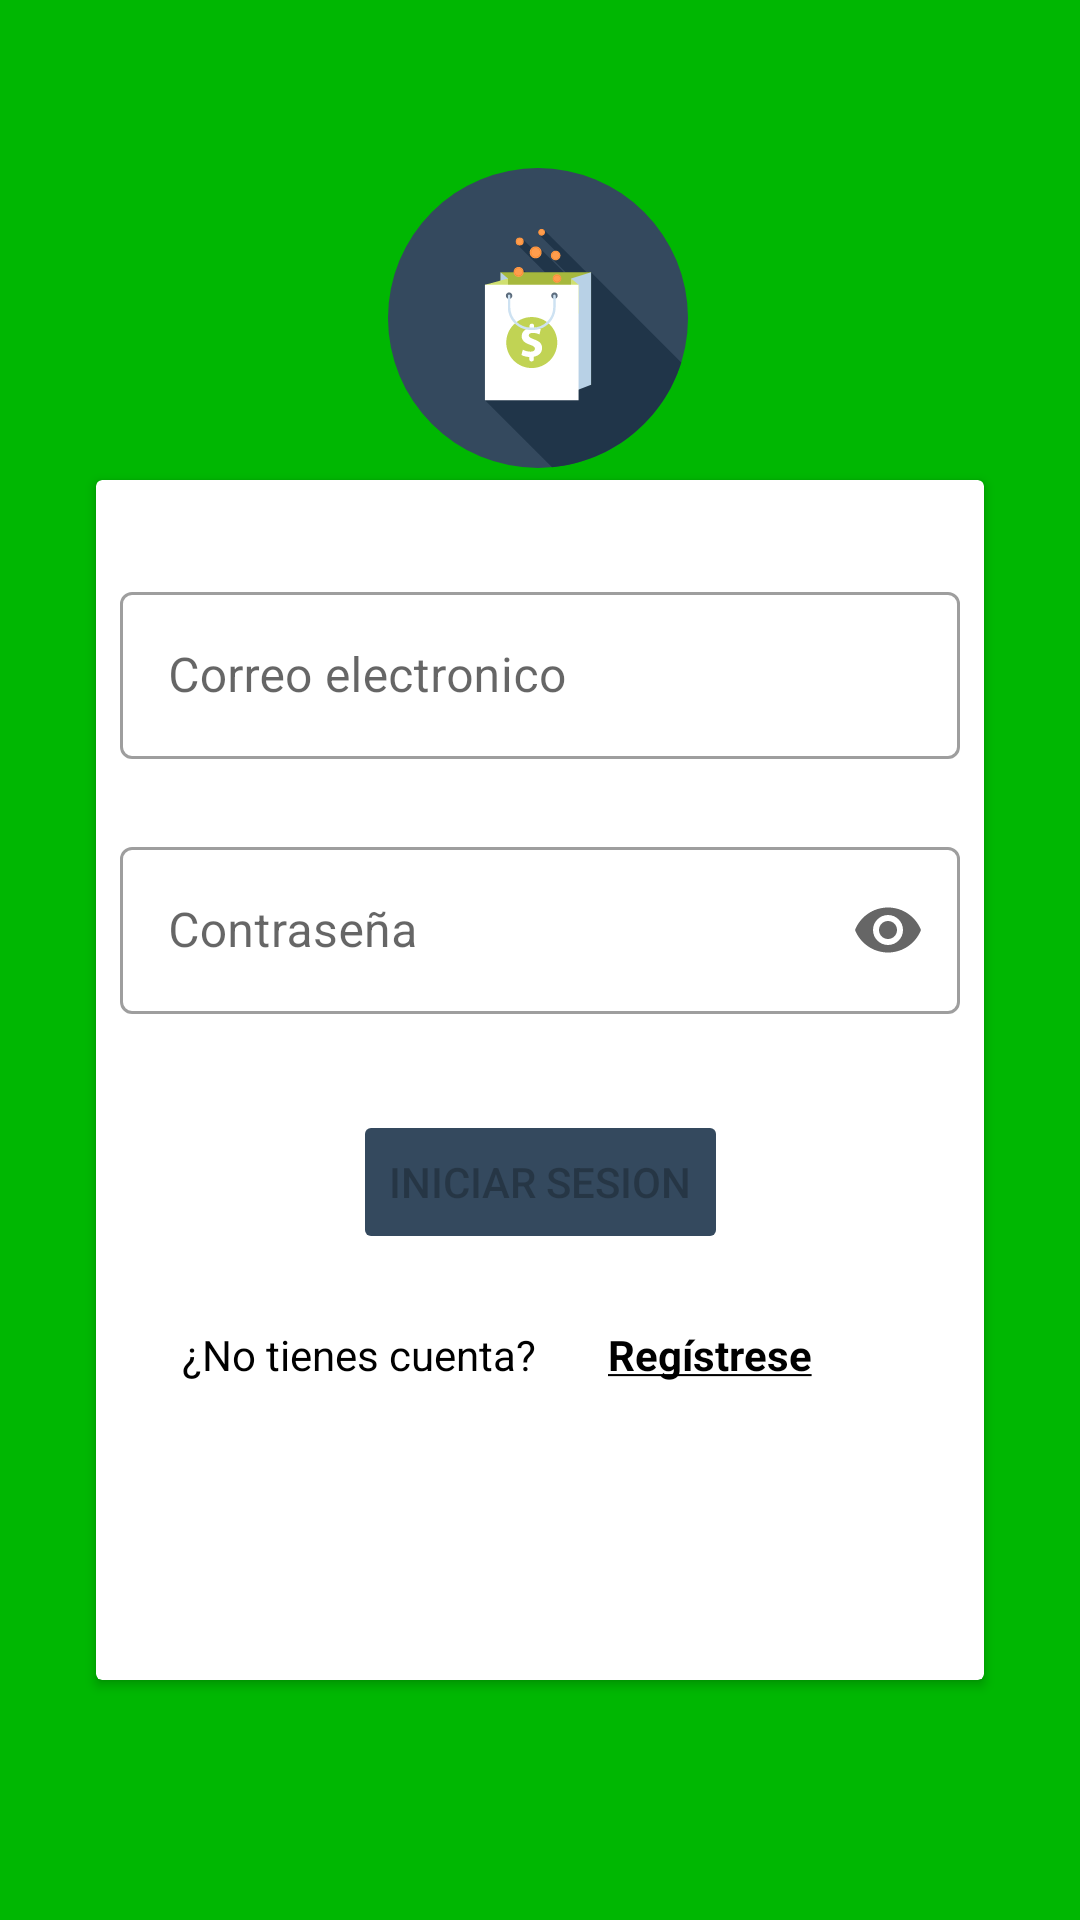

Reconstruct the res/layout file that produces this screen, plus the resources it refers to.
<!-- AndroidManifest.xml: application theme Theme.FinalProject -->
<!-- res/layout/activity_login.xml -->
<?xml version="1.0" encoding="utf-8"?>
<androidx.constraintlayout.widget.ConstraintLayout xmlns:android="http://schemas.android.com/apk/res/android"
    xmlns:app="http://schemas.android.com/apk/res-auto"
    xmlns:tools="http://schemas.android.com/tools"
    android:layout_width="match_parent"
    android:layout_height="match_parent"
    android:background="@color/icon_background"
    tools:context=".LoginActivity">

    <androidx.cardview.widget.CardView
        android:id="@+id/cardView"
        android:layout_width="match_parent"
        android:layout_height="0dp"
        android:layout_marginStart="32dp"
        android:layout_marginTop="160dp"
        android:layout_marginEnd="32dp"
        android:layout_marginBottom="80dp"
        app:layout_constraintBottom_toBottomOf="parent"
        app:layout_constraintEnd_toEndOf="parent"
        app:layout_constraintStart_toStartOf="parent"
        app:layout_constraintTop_toTopOf="parent">

        <ScrollView
            android:layout_width="match_parent"
            android:layout_height="match_parent">

            <androidx.constraintlayout.widget.ConstraintLayout
                android:layout_width="match_parent"
                android:layout_height="wrap_content">

                <Button
                    android:id="@+id/login_button"
                    android:layout_width="wrap_content"
                    android:layout_height="wrap_content"
                    android:layout_marginTop="32dp"
                    android:backgroundTint="@color/button_color"
                    android:enabled="false"
                    android:text="@string/login"
                    app:layout_constraintEnd_toEndOf="parent"
                    app:layout_constraintStart_toStartOf="parent"
                    app:layout_constraintTop_toBottomOf="@+id/password_login_text_input_layout" />

                <com.google.android.material.textfield.TextInputLayout
                    android:id="@+id/password_login_text_input_layout"
                    style="@style/Widget.MaterialComponents.TextInputLayout.OutlinedBox"
                    android:layout_width="match_parent"
                    android:layout_height="wrap_content"
                    android:layout_marginStart="8dp"
                    android:layout_marginTop="24dp"
                    android:layout_marginEnd="8dp"
                    app:counterEnabled="false"
                    app:endIconMode="password_toggle"
                    app:layout_constraintEnd_toEndOf="parent"
                    app:layout_constraintStart_toStartOf="parent"
                    app:layout_constraintTop_toBottomOf="@+id/email_login_text_input_layout">

                    <com.google.android.material.textfield.TextInputEditText
                        android:id="@+id/password_edit_text"
                        android:layout_width="match_parent"
                        android:layout_height="wrap_content"
                        android:hint="@string/password"
                        android:inputType="textPassword" />
                </com.google.android.material.textfield.TextInputLayout>

                <com.google.android.material.textfield.TextInputLayout
                    android:id="@+id/email_login_text_input_layout"
                    style="@style/Widget.MaterialComponents.TextInputLayout.OutlinedBox"
                    android:layout_width="match_parent"
                    android:layout_height="wrap_content"
                    android:layout_marginStart="8dp"
                    android:layout_marginTop="32dp"
                    android:layout_marginEnd="8dp"
                    app:layout_constraintBottom_toTopOf="@+id/password_login_text_input_layout"
                    app:layout_constraintEnd_toEndOf="parent"
                    app:layout_constraintStart_toStartOf="parent"
                    app:layout_constraintTop_toTopOf="parent">

                    <com.google.android.material.textfield.TextInputEditText
                        android:id="@+id/email_login_edit_text"
                        android:layout_width="match_parent"
                        android:layout_height="wrap_content"
                        android:hint="@string/email"
                        android:inputType="textEmailAddress" />
                </com.google.android.material.textfield.TextInputLayout>

                <TextView
                    android:id="@+id/question_text_view"
                    android:layout_width="wrap_content"
                    android:layout_height="wrap_content"
                    android:layout_marginTop="24dp"
                    android:layout_marginEnd="64dp"
                    android:text="@string/question_account"
                    android:textColor="@color/black"
                    app:layout_constraintEnd_toEndOf="@+id/login_button"
                    app:layout_constraintTop_toBottomOf="@+id/login_button" />

                <TextView
                    android:id="@+id/sign_up_text_view"
                    android:layout_width="wrap_content"
                    android:layout_height="wrap_content"
                    android:layout_marginStart="24dp"
                    android:layout_marginTop="24dp"
                    android:text="@string/sign_up"
                    android:textColor="@color/black"
                    android:textStyle="bold"
                    app:layout_constraintStart_toEndOf="@+id/question_text_view"
                    app:layout_constraintTop_toBottomOf="@+id/login_button" />

            </androidx.constraintlayout.widget.ConstraintLayout>
        </ScrollView>
    </androidx.cardview.widget.CardView>

    <ImageView
        android:id="@+id/imageView2"
        android:layout_width="100dp"
        android:layout_height="100dp"
        android:layout_marginTop="56dp"
        android:layoutDirection="inherit"
        app:layout_constraintEnd_toEndOf="parent"
        app:layout_constraintHorizontal_bias="0.498"
        app:layout_constraintStart_toStartOf="parent"
        app:layout_constraintTop_toTopOf="parent"
        app:srcCompat="@drawable/principal_icon"
        tools:ignore="ContentDescription" />

</androidx.constraintlayout.widget.ConstraintLayout>
<!-- resources referenced by this layout -->
<resources>
  <color name="black">#FF000000</color>
  <color name="button_color">#FF34495E</color>
  <color name="icon_background">#FF00B702</color>
  <!-- drawable principal_icon: vector/xml drawable (drawable-v24, 8145 chars, omitted) -->
  <string name="email">Correo electronico</string>
  <string name="login">Iniciar sesion</string>
  <string name="password">Contraseña</string>
  <string name="question_account">¿No tienes cuenta?</string>
  <string name="sign_up">
          <u>Regístrese</u>
      </string>
  <style name="Theme.FinalProject" parent="Theme.MaterialComponents.DayNight.DarkActionBar">
          
          <item name="colorPrimary">@color/md_teal_700</item>
          <item name="colorPrimaryVariant">@color/md_teal_600</item>
          <item name="colorOnPrimary">@color/white</item>
          
          <item name="colorSecondary">@color/teal_200</item>
          <item name="colorSecondaryVariant">@color/teal_700</item>
          <item name="colorOnSecondary">@color/black</item>
          
          <item name="android:statusBarColor" tools:targetApi="l">?attr/colorPrimaryVariant</item>
          
      </style>
  <color name="md_teal_700">#00796b</color>
  <color name="md_teal_600">#00897b</color>
  <color name="white">#FFFFFFFF</color>
  <color name="teal_200">#FF03DAC5</color>
  <color name="teal_700">#FF018786</color>
</resources>
